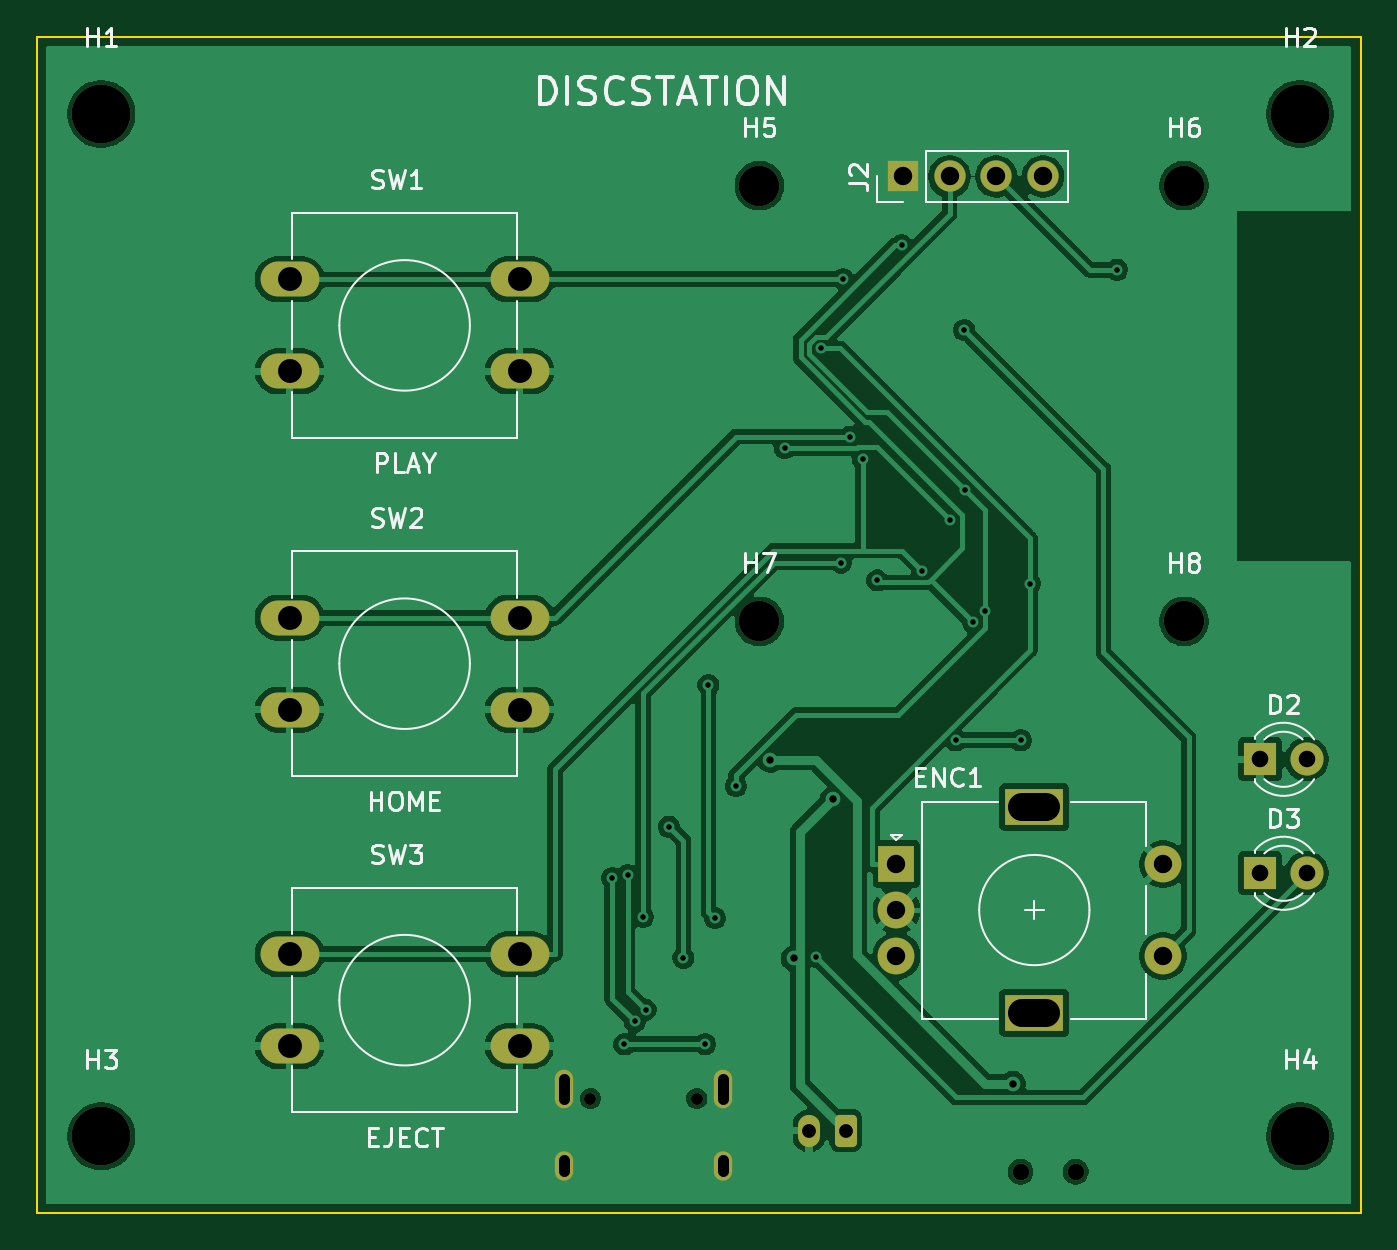
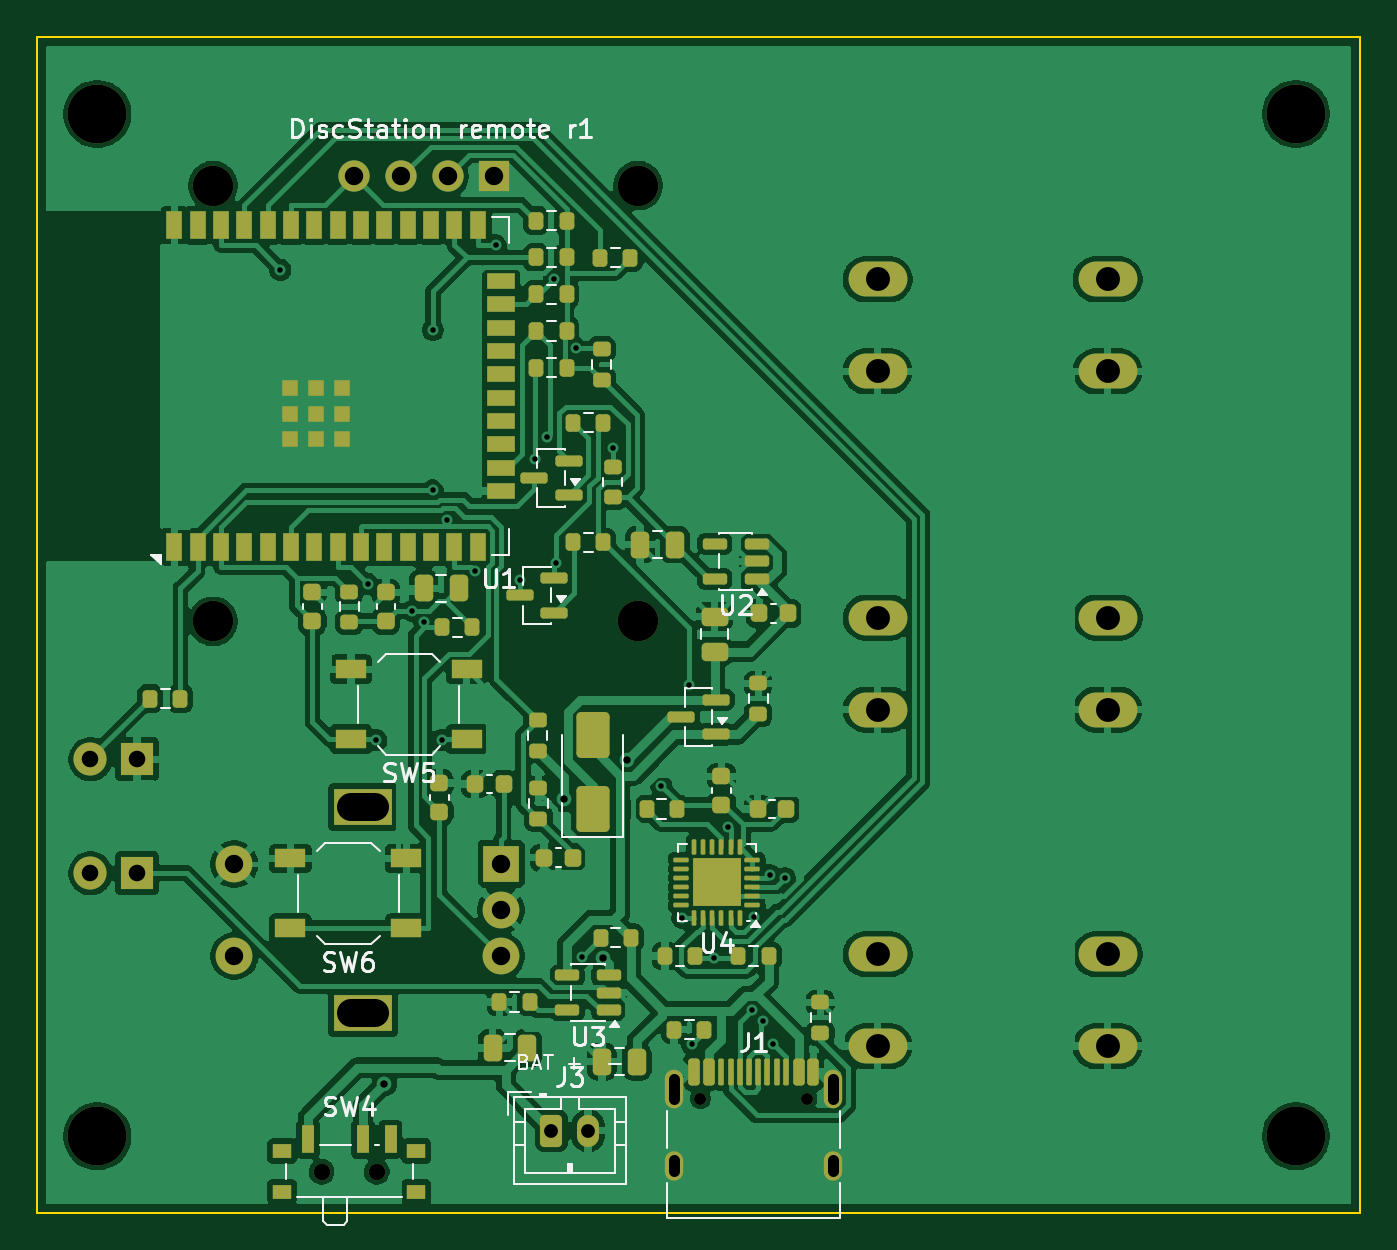
Circuit board: 11 layer files. Board 72.0 x 64.0 mm.
- bottom_copper: discstation-remote-B_Cu.gbl (222025 bytes)
- bottom_mask: discstation-remote-B_Mask.gbs (10811 bytes)
- paste: discstation-remote-B_Paste.gbp (8917 bytes)
- bottom_silk: discstation-remote-B_Silkscreen.gbo (33558 bytes)
- outline: discstation-remote-Edge_Cuts.gm1 (701 bytes)
- top_copper: discstation-remote-F_Cu.gtl (101765 bytes)
- top_mask: discstation-remote-F_Mask.gts (3087 bytes)
- paste: discstation-remote-F_Paste.gtp (463 bytes)
- top_silk: discstation-remote-F_Silkscreen.gto (29189 bytes)
- drill: discstation-remote-NPTH.drl (694 bytes)
- drill: discstation-remote-PTH.drl (1970 bytes)

=== bottom_copper: discstation-remote-B_Cu.gbl (222025 bytes, source omitted) ===
=== bottom_mask: discstation-remote-B_Mask.gbs (10811 bytes, source omitted) ===
=== paste: discstation-remote-B_Paste.gbp (8917 bytes, source omitted) ===
=== bottom_silk: discstation-remote-B_Silkscreen.gbo (33558 bytes, source omitted) ===
=== outline: discstation-remote-Edge_Cuts.gm1 ===
%TF.GenerationSoftware,KiCad,Pcbnew,10.0.8*%
%TF.CreationDate,2026-11-18T03:04:45+05:30*%
%TF.ProjectId,discstation-remote,64697363-7374-4617-9469-6f6e2d72656d,rev?*%
%TF.SameCoordinates,Original*%
%TF.FileFunction,Profile,NP*%
%FSLAX46Y46*%
G04 Gerber Fmt 4.6, Leading zero omitted, Abs format (unit mm)*
G04 Created by KiCad (PCBNEW 10.0.8) date 2026-11-18 03:04:45*
%MOMM*%
%LPD*%
G01*
G04 APERTURE LIST*
%TA.AperFunction,Profile*%
%ADD10C,0.100000*%
%TD*%
G04 APERTURE END LIST*
D10*
X100000000Y-100000000D02*
X172000000Y-100000000D01*
X100000000Y-164000000D02*
X100000000Y-100000000D01*
X172000000Y-100000000D02*
X172000000Y-164000000D01*
X172000000Y-164000000D02*
X100000000Y-164000000D01*
M02*

=== top_copper: discstation-remote-F_Cu.gtl (101765 bytes, source omitted) ===
=== top_mask: discstation-remote-F_Mask.gts ===
%TF.GenerationSoftware,KiCad,Pcbnew,10.0.8*%
%TF.CreationDate,2026-11-18T03:04:45+05:30*%
%TF.ProjectId,discstation-remote,64697363-7374-4617-9469-6f6e2d72656d,rev?*%
%TF.SameCoordinates,Original*%
%TF.FileFunction,Soldermask,Top*%
%TF.FilePolarity,Negative*%
%FSLAX46Y46*%
G04 Gerber Fmt 4.6, Leading zero omitted, Abs format (unit mm)*
G04 Created by KiCad (PCBNEW 10.0.8) date 2026-11-18 03:04:45*
%MOMM*%
%LPD*%
G01*
G04 APERTURE LIST*
G04 Aperture macros list*
%AMRoundRect*
0 Rectangle with rounded corners*
0 $1 Rounding radius*
0 $2 $3 $4 $5 $6 $7 $8 $9 X,Y pos of 4 corners*
0 Add a 4 corners polygon primitive as box body*
4,1,4,$2,$3,$4,$5,$6,$7,$8,$9,$2,$3,0*
0 Add four circle primitives for the rounded corners*
1,1,$1+$1,$2,$3*
1,1,$1+$1,$4,$5*
1,1,$1+$1,$6,$7*
1,1,$1+$1,$8,$9*
0 Add four rect primitives between the rounded corners*
20,1,$1+$1,$2,$3,$4,$5,0*
20,1,$1+$1,$4,$5,$6,$7,0*
20,1,$1+$1,$6,$7,$8,$9,0*
20,1,$1+$1,$8,$9,$2,$3,0*%
G04 Aperture macros list end*
%ADD10C,2.200000*%
%ADD11O,3.200000X1.900000*%
%ADD12R,1.700000X1.700000*%
%ADD13C,1.700000*%
%ADD14R,1.800000X1.800000*%
%ADD15C,1.800000*%
%ADD16R,2.000000X2.000000*%
%ADD17C,2.000000*%
%ADD18R,3.200000X2.000000*%
%ADD19C,3.200000*%
%ADD20C,0.650000*%
%ADD21O,1.000000X1.600000*%
%ADD22O,1.000000X2.100000*%
%ADD23C,0.900000*%
%ADD24RoundRect,0.250000X0.350000X0.625000X-0.350000X0.625000X-0.350000X-0.625000X0.350000X-0.625000X0*%
%ADD25O,1.200000X1.750000*%
G04 APERTURE END LIST*
D10*
%TO.C,H5*%
X139300000Y-108100000D03*
%TD*%
D11*
%TO.C,SW1*%
X113750000Y-113200000D03*
X126250000Y-113200000D03*
X113750000Y-118200000D03*
X126250000Y-118200000D03*
%TD*%
D12*
%TO.C,J2*%
X147100000Y-107600000D03*
D13*
X149640000Y-107600000D03*
X152180000Y-107600000D03*
X154720000Y-107600000D03*
%TD*%
D14*
%TO.C,D2*%
X166530000Y-139300000D03*
D15*
X169070000Y-139300000D03*
%TD*%
D10*
%TO.C,H7*%
X139300000Y-131800000D03*
%TD*%
D11*
%TO.C,SW3*%
X113750000Y-149900000D03*
X126250000Y-149900000D03*
X113750000Y-154900000D03*
X126250000Y-154900000D03*
%TD*%
%TO.C,SW2*%
X113750000Y-131600000D03*
X126250000Y-131600000D03*
X113750000Y-136600000D03*
X126250000Y-136600000D03*
%TD*%
D10*
%TO.C,H8*%
X162400000Y-131800000D03*
%TD*%
D14*
%TO.C,D3*%
X166530000Y-145500000D03*
D15*
X169070000Y-145500000D03*
%TD*%
D16*
%TO.C,ENC1*%
X146750000Y-145000000D03*
D17*
X146750000Y-150000000D03*
X146750000Y-147500000D03*
D18*
X154250000Y-141900000D03*
X154250000Y-153100000D03*
D17*
X161250000Y-150000000D03*
X161250000Y-145000000D03*
%TD*%
D19*
%TO.C,H2*%
X168700000Y-104200000D03*
%TD*%
%TO.C,H3*%
X103500000Y-159800000D03*
%TD*%
D10*
%TO.C,H6*%
X162400000Y-108100000D03*
%TD*%
D19*
%TO.C,H1*%
X103500000Y-104200000D03*
%TD*%
%TO.C,H4*%
X168700000Y-159800000D03*
%TD*%
D20*
%TO.C,J1*%
X135890000Y-157750000D03*
X130110000Y-157750000D03*
D21*
X137320000Y-161400000D03*
D22*
X137320000Y-157220000D03*
D21*
X128680000Y-161400000D03*
D22*
X128680000Y-157220000D03*
%TD*%
D23*
%TO.C,SW4*%
X156500000Y-161730000D03*
X153500000Y-161730000D03*
%TD*%
D24*
%TO.C,J3*%
X144000000Y-159500000D03*
D25*
X142000000Y-159500000D03*
%TD*%
M02*

=== paste: discstation-remote-F_Paste.gtp ===
%TF.GenerationSoftware,KiCad,Pcbnew,10.0.8*%
%TF.CreationDate,2026-11-18T03:04:45+05:30*%
%TF.ProjectId,discstation-remote,64697363-7374-4617-9469-6f6e2d72656d,rev?*%
%TF.SameCoordinates,Original*%
%TF.FileFunction,Paste,Top*%
%TF.FilePolarity,Positive*%
%FSLAX46Y46*%
G04 Gerber Fmt 4.6, Leading zero omitted, Abs format (unit mm)*
G04 Created by KiCad (PCBNEW 10.0.8) date 2026-11-18 03:04:45*
%MOMM*%
%LPD*%
G01*
G04 APERTURE LIST*
G04 APERTURE END LIST*
M02*

=== top_silk: discstation-remote-F_Silkscreen.gto (29189 bytes, source omitted) ===
=== drill: discstation-remote-NPTH.drl ===
M48
; DRILL file KiCad 10.0.8 date 2026-11-18T03:04:45
; FORMAT={-:-/ absolute / metric / decimal}
; #@! TF.CreationDate,2026-11-18T03:04:45+05:30
; #@! TF.GenerationSoftware,Kicad,Pcbnew,10.0.8
; #@! TF.FileFunction,NonPlated,1,2,NPTH
FMAT,2
METRIC
; #@! TA.AperFunction,NonPlated,NPTH,ComponentDrill
T1C0.650
; #@! TA.AperFunction,NonPlated,NPTH,ComponentDrill
T2C0.900
; #@! TA.AperFunction,NonPlated,NPTH,ComponentDrill
T3C2.200
; #@! TA.AperFunction,NonPlated,NPTH,ComponentDrill
T4C3.200
%
G90
G05
T1
X130.11Y-157.75
X135.89Y-157.75
T2
X153.5Y-161.73
X156.5Y-161.73
T3
X139.3Y-108.1
X139.3Y-131.8
X162.4Y-108.1
X162.4Y-131.8
T4
X103.5Y-104.2
X103.5Y-159.8
X168.7Y-104.2
X168.7Y-159.8
M30

=== drill: discstation-remote-PTH.drl ===
M48
; DRILL file KiCad 10.0.8 date 2026-11-18T03:04:45
; FORMAT={-:-/ absolute / metric / decimal}
; #@! TF.CreationDate,2026-11-18T03:04:45+05:30
; #@! TF.GenerationSoftware,Kicad,Pcbnew,10.0.8
; #@! TF.FileFunction,Plated,1,2,PTH
FMAT,2
METRIC
; #@! TA.AperFunction,Plated,PTH,ViaDrill
T1C0.300
; #@! TA.AperFunction,Plated,PTH,ViaDrill
T2C0.400
; #@! TA.AperFunction,Plated,PTH,ComponentDrill
T3C0.600
; #@! TA.AperFunction,Plated,PTH,ComponentDrill
T4C0.750
; #@! TA.AperFunction,Plated,PTH,ComponentDrill
T5C0.900
; #@! TA.AperFunction,Plated,PTH,ComponentDrill
T6C1.000
; #@! TA.AperFunction,Plated,PTH,ComponentDrill
T7C1.300
; #@! TA.AperFunction,Plated,PTH,ComponentDrill
T8C1.500
%
G90
G05
T1
X131.292Y-145.774
X131.959Y-154.798
X132.124Y-145.608
X132.517Y-153.552
X132.954Y-147.878
X133.104Y-152.918
X134.385Y-142.969
X135.165Y-150.101
X136.346Y-154.798
X136.525Y-135.263
X136.878Y-147.938
X138.015Y-140.764
X140.674Y-122.378
X142.359Y-150.034
X142.653Y-116.954
X143.743Y-128.597
X143.844Y-113.18
X144.215Y-121.75
X144.914Y-122.957
X145.71Y-129.572
X147.036Y-111.345
X148.153Y-129.034
X149.656Y-126.279
X149.975Y-138.268
X150.44Y-115.95
X150.465Y-124.677
X150.916Y-131.853
X151.555Y-131.222
X153.515Y-138.268
X153.999Y-129.741
X158.745Y-112.672
T2
X139.899Y-139.337
X141.166Y-150.129
X143.29Y-141.475
X153.091Y-156.941
T4
X142.0Y-159.5
X144.0Y-159.5
T5
X166.53Y-139.3
X166.53Y-145.5
X169.07Y-139.3
X169.07Y-145.5
T6
X146.75Y-145.0
X146.75Y-147.5
X146.75Y-150.0
X147.1Y-107.6
X149.64Y-107.6
X152.18Y-107.6
X154.72Y-107.6
X161.25Y-145.0
X161.25Y-150.0
T7
X113.75Y-113.2
X113.75Y-118.2
X113.75Y-131.6
X113.75Y-136.6
X113.75Y-149.9
X113.75Y-154.9
X126.25Y-113.2
X126.25Y-118.2
X126.25Y-131.6
X126.25Y-136.6
X126.25Y-149.9
X126.25Y-154.9
T3
X128.68Y-157.77G85X128.68Y-156.67
G05
X128.68Y-161.7G85X128.68Y-161.1
G05
X137.32Y-157.77G85X137.32Y-156.67
G05
X137.32Y-161.7G85X137.32Y-161.1
G05
T8
X153.6Y-141.9G85X154.9Y-141.9
G05
X153.6Y-153.1G85X154.9Y-153.1
G05
M30
